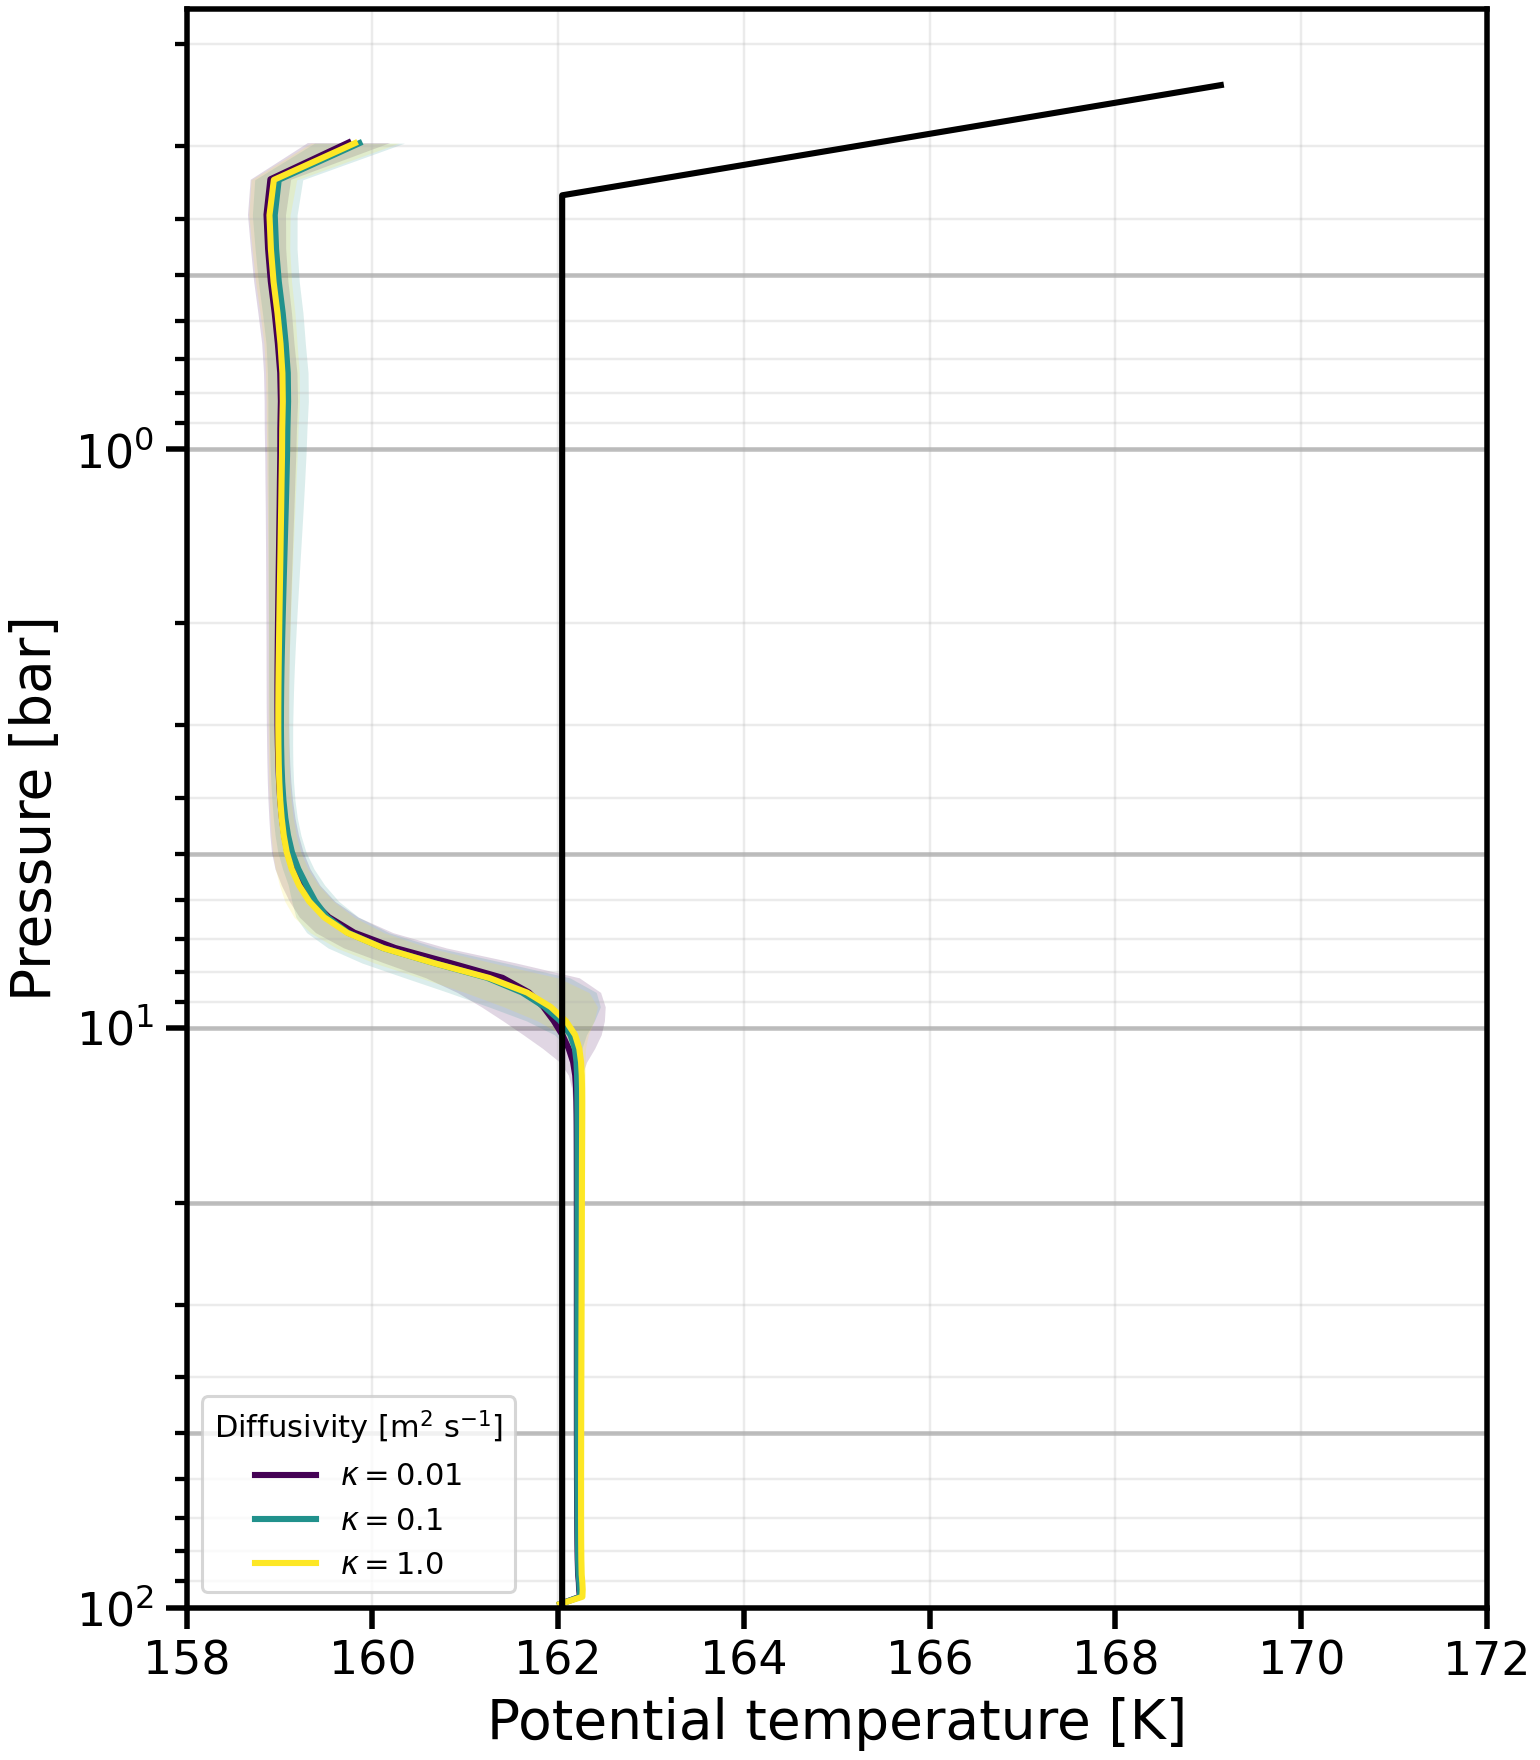

The table this chart was drawn from, first rows:
level, -kappa-0.01_pressure_bar, -kappa-0.01_theta_mean, -kappa-0.01_theta_std, -kappa-0.1_pressure_bar, -kappa-0.1_theta_mean, -kappa-0.1_theta_std, -kappa-1.0_pressure_bar, -kappa-1.0_theta_mean, -kappa-1.0_theta_std
0, 98.62, 162, 0.0407, 98.62, 162, 0.04026, 98.62, 162, 0.03766
1, 95.82, 162.2, 0.02919, 95.82, 162.2, 0.0276, 95.82, 162.3, 0.02601
2, 93.07, 162.2, 0.02626, 93.07, 162.2, 0.02416, 93.07, 162.3, 0.02095
3, 90.38, 162.2, 0.02451, 90.38, 162.2, 0.02335, 90.38, 162.3, 0.0207
4, 87.75, 162.2, 0.02486, 87.75, 162.2, 0.02418, 87.75, 162.3, 0.02181
5, 85.17, 162.2, 0.02484, 85.17, 162.2, 0.02457, 85.17, 162.3, 0.02246
6, 82.64, 162.2, 0.02503, 82.64, 162.2, 0.02494, 82.65, 162.2, 0.02314
7, 80.17, 162.2, 0.02513, 80.17, 162.2, 0.02521, 80.17, 162.2, 0.02366
8, 77.75, 162.2, 0.0253, 77.75, 162.2, 0.02545, 77.76, 162.2, 0.02414
9, 75.39, 162.2, 0.02542, 75.39, 162.2, 0.02564, 75.39, 162.2, 0.02452
10, 73.08, 162.2, 0.02556, 73.08, 162.2, 0.0258, 73.08, 162.2, 0.02485
11, 70.81, 162.2, 0.02568, 70.81, 162.2, 0.02594, 70.82, 162.2, 0.02511
12, 68.6, 162.2, 0.02581, 68.6, 162.2, 0.02606, 68.61, 162.2, 0.02532
13, 66.44, 162.2, 0.02592, 66.44, 162.2, 0.02617, 66.45, 162.2, 0.02549
14, 64.33, 162.2, 0.02602, 64.33, 162.2, 0.02627, 64.33, 162.2, 0.02564
15, 62.26, 162.2, 0.02611, 62.26, 162.2, 0.02636, 62.27, 162.2, 0.02577
16, 60.25, 162.2, 0.02619, 60.25, 162.2, 0.02643, 60.25, 162.2, 0.02588
17, 58.28, 162.2, 0.02628, 58.28, 162.2, 0.02648, 58.28, 162.2, 0.02597
18, 56.36, 162.2, 0.02635, 56.36, 162.2, 0.02653, 56.36, 162.2, 0.02606
19, 54.48, 162.2, 0.02642, 54.48, 162.2, 0.02658, 54.48, 162.2, 0.02615
20, 52.65, 162.2, 0.02649, 52.65, 162.2, 0.02661, 52.65, 162.2, 0.02624
21, 50.86, 162.2, 0.02656, 50.86, 162.2, 0.02665, 50.86, 162.2, 0.02633
22, 49.11, 162.2, 0.02663, 49.11, 162.2, 0.02667, 49.12, 162.2, 0.02642
23, 47.41, 162.2, 0.02669, 47.41, 162.2, 0.0267, 47.42, 162.2, 0.0265
24, 45.76, 162.2, 0.02675, 45.76, 162.2, 0.02671, 45.76, 162.2, 0.02658
25, 44.14, 162.2, 0.02681, 44.14, 162.2, 0.02673, 44.14, 162.2, 0.02666
26, 42.56, 162.2, 0.02687, 42.56, 162.2, 0.02674, 42.57, 162.2, 0.02673
27, 41.03, 162.2, 0.02693, 41.03, 162.2, 0.02675, 41.04, 162.2, 0.0268
28, 39.53, 162.2, 0.02699, 39.53, 162.2, 0.02676, 39.54, 162.2, 0.02687
29, 38.08, 162.2, 0.02706, 38.08, 162.2, 0.02677, 38.09, 162.2, 0.02694
30, 36.66, 162.2, 0.02712, 36.66, 162.2, 0.02678, 36.67, 162.3, 0.02701
31, 35.28, 162.2, 0.02719, 35.28, 162.2, 0.02679, 35.29, 162.3, 0.02708
32, 33.94, 162.2, 0.02726, 33.94, 162.2, 0.02679, 33.95, 162.3, 0.02716
33, 32.64, 162.2, 0.02733, 32.64, 162.2, 0.02679, 32.64, 162.3, 0.02724
34, 31.37, 162.2, 0.02741, 31.37, 162.2, 0.0268, 31.38, 162.3, 0.02732
35, 30.14, 162.2, 0.02749, 30.14, 162.2, 0.02681, 30.14, 162.3, 0.0274
36, 28.94, 162.2, 0.02757, 28.94, 162.2, 0.02682, 28.95, 162.3, 0.0275
37, 27.78, 162.2, 0.02765, 27.78, 162.2, 0.02684, 27.78, 162.3, 0.0276
38, 26.65, 162.2, 0.02774, 26.65, 162.2, 0.02687, 26.65, 162.3, 0.02771
39, 25.55, 162.2, 0.02785, 25.55, 162.2, 0.02691, 25.56, 162.3, 0.02783
40, 24.49, 162.2, 0.02796, 24.49, 162.2, 0.02696, 24.49, 162.3, 0.02797
41, 23.45, 162.2, 0.02809, 23.45, 162.2, 0.02701, 23.46, 162.3, 0.02812
42, 22.45, 162.2, 0.02823, 22.45, 162.2, 0.02708, 22.46, 162.3, 0.02829
43, 21.49, 162.2, 0.02838, 21.49, 162.2, 0.02715, 21.49, 162.3, 0.0285
44, 20.55, 162.2, 0.02856, 20.55, 162.2, 0.02724, 20.55, 162.3, 0.02876
45, 19.64, 162.2, 0.02877, 19.64, 162.2, 0.02735, 19.64, 162.3, 0.02906
46, 18.76, 162.2, 0.02902, 18.76, 162.2, 0.02749, 18.76, 162.3, 0.02943
47, 17.9, 162.2, 0.02935, 17.9, 162.2, 0.02767, 17.91, 162.3, 0.02988
48, 17.08, 162.2, 0.02978, 17.08, 162.2, 0.02789, 17.09, 162.3, 0.03043
49, 16.28, 162.2, 0.03036, 16.28, 162.2, 0.02819, 16.29, 162.3, 0.03111
50, 15.52, 162.2, 0.0312, 15.52, 162.2, 0.02857, 15.52, 162.3, 0.03194
51, 14.77, 162.2, 0.03252, 14.77, 162.2, 0.02909, 14.78, 162.3, 0.03295
52, 14.05, 162.2, 0.0348, 14.05, 162.2, 0.02987, 14.06, 162.3, 0.03416
53, 13.36, 162.2, 0.03905, 13.36, 162.2, 0.03106, 13.37, 162.3, 0.03558
54, 12.7, 162.2, 0.04814, 12.7, 162.2, 0.03314, 12.7, 162.3, 0.03727
55, 12.05, 162.2, 0.0727, 12.05, 162.2, 0.03692, 12.06, 162.3, 0.03963
56, 11.43, 162.2, 0.1461, 11.43, 162.2, 0.04587, 11.44, 162.2, 0.04519
57, 10.84, 162.1, 0.2797, 10.84, 162.2, 0.07474, 10.84, 162.2, 0.06604
58, 10.26, 162, 0.4191, 10.26, 162.1, 0.1719, 10.27, 162.2, 0.1417
59, 9.71, 162, 0.5458, 9.71, 162, 0.3661, 9.716, 162.1, 0.3033
... 40 more rows
